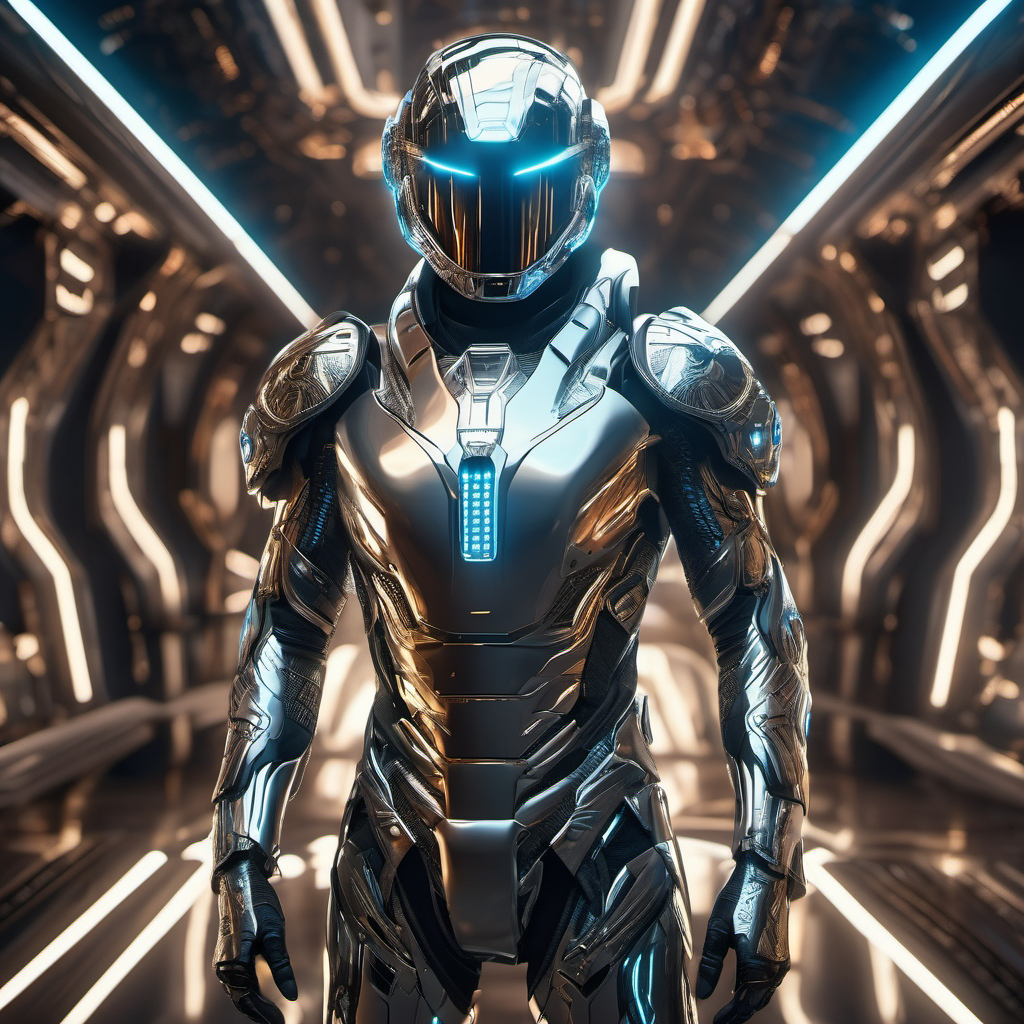
Generation parameters embedded in this image by AUTOMATIC1111 Stable Diffusion web UI or a fork of it (Forge, ...) (PNG 'parameters' text chunk):
Sleek cyborg in a spaceship, with futuristic elements on white metal armor, neon lights reflections, reflection mapping, intricate design and details, dramatic lighting, hyperrealism, photorealistic, cinematic, 8k, sharp focus, epic composition, unforgettable illustration, science fiction, intricate, unforgettable
Negative prompt: plastic, blurry, grainy, low-resolution, anime, deep-fried, oversaturated, [deformed | disfigured], poorly drawn, [bad : wrong] anatomy, [extra | missing | floating | disconnected] limb, (mutated hands and fingers), blurry
Steps: 45, Sampler: DPM++ 2M Karras, CFG scale: 6.5, Seed: 990840899, Size: 1024x1024, Model: sd_xl_base_1.0.safetensors, Clip skip: 3, Version: v1.5.1